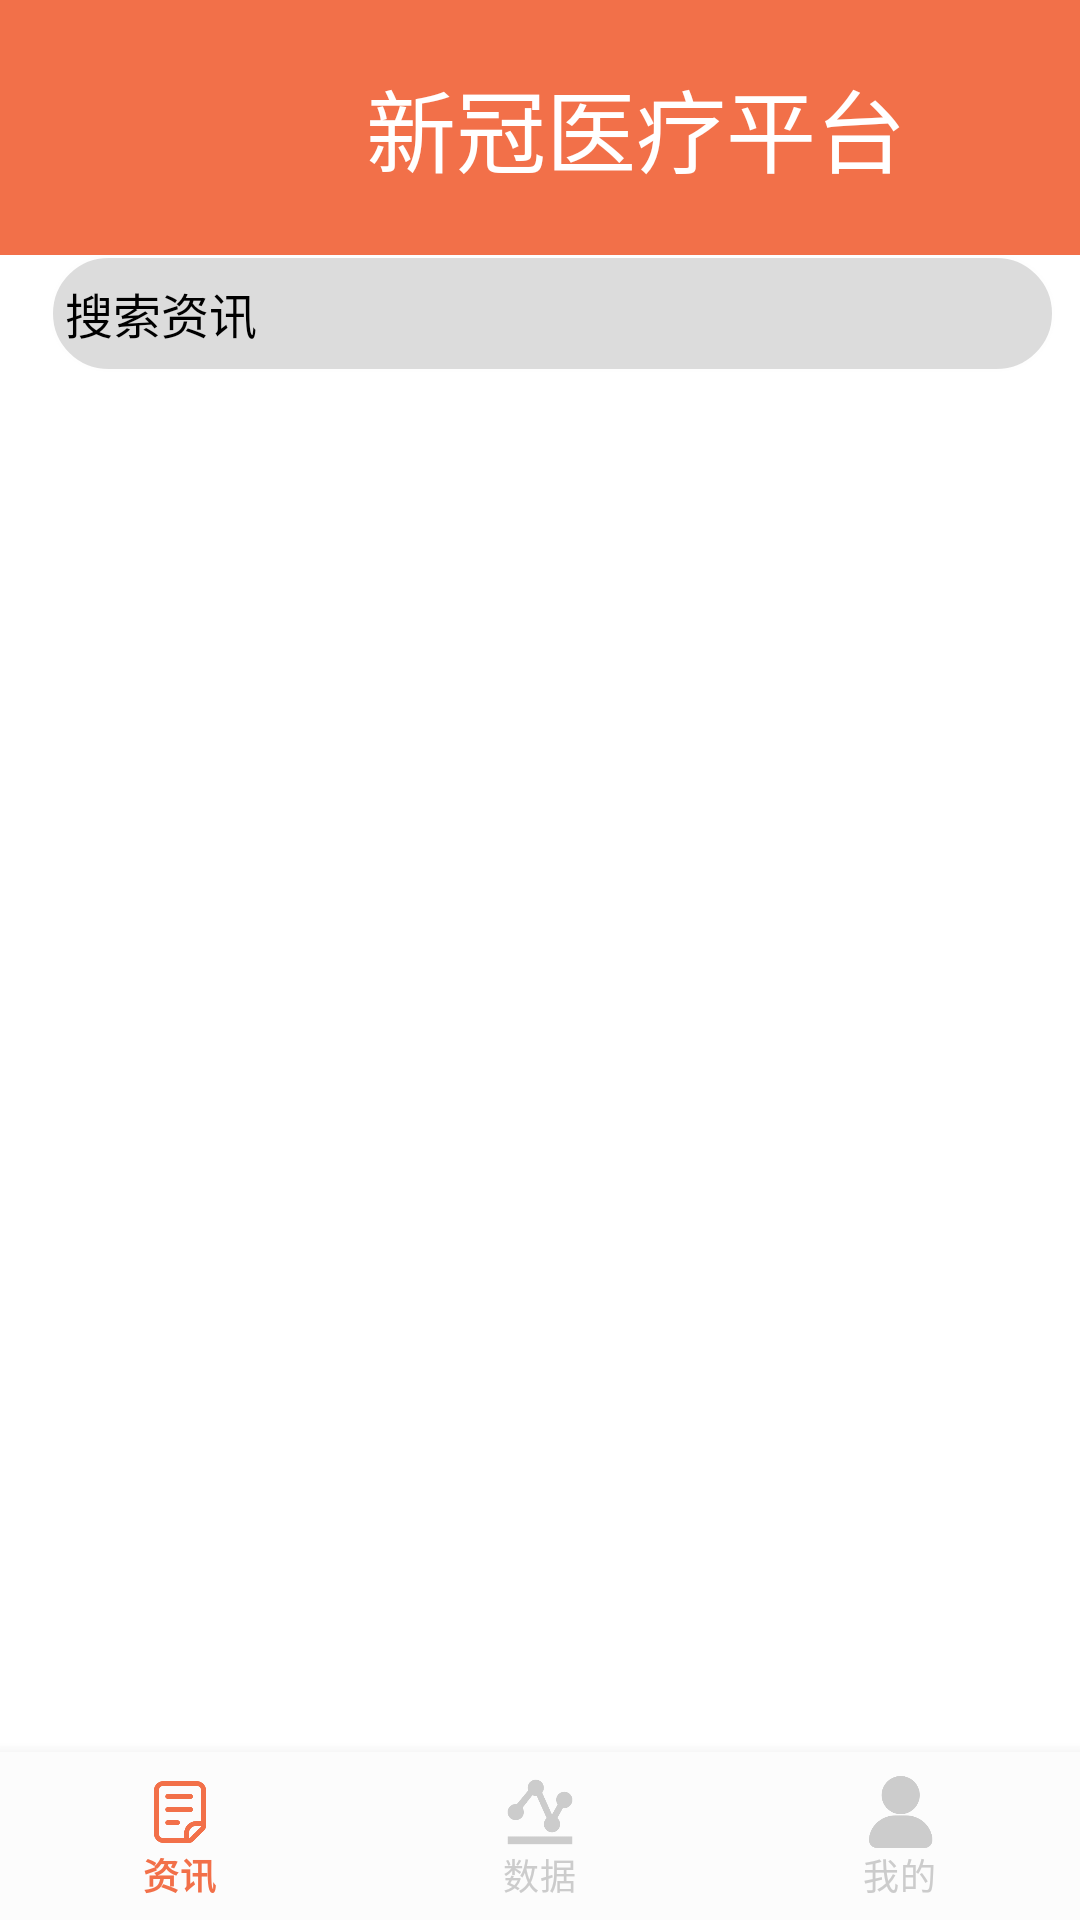

Android layout source for this screen:
<!-- AndroidManifest.xml: application theme Theme.FragmentAdapter -->
<!-- res/layout/activity_main.xml -->
<?xml version="1.0" encoding="utf-8"?>
<FrameLayout xmlns:android="http://schemas.android.com/apk/res/android"
    xmlns:app="http://schemas.android.com/apk/res-auto"
    xmlns:tools="http://schemas.android.com/tools"
    android:layout_width="match_parent"
    android:layout_height="match_parent"
    tools:context=".MainActivity">
    <LinearLayout
        android:layout_width="match_parent"
        android:layout_height="wrap_content"
        android:orientation="vertical"
        tools:ignore="MissingConstraints">

        <include
            layout="@layout/toolbar2"
            />

        <LinearLayout
            android:layout_width="411dp"
            android:layout_height="wrap_content"
            android:layout_marginLeft="16.7dp"
            android:layout_marginRight="16.7dp"
            android:orientation="horizontal">

            <EditText
                android:layout_width="262dp"
                android:layout_height="match_parent"
                android:layout_weight="1"
                android:background="@drawable/translucent_edit"
                android:drawableLeft="@drawable/search"
                android:hint="搜索资讯"
                android:padding="5dp"
                android:textColorHint="#000000"
                android:textSize="16dp"
                tools:ignore="ExtraText" />

            <ImageView
                android:layout_width="76dp"
                android:layout_height="39dp"
                android:layout_gravity="right"
                android:paddingTop="4dp"
                android:paddingBottom="4dp"
                android:src="@drawable/p8" />
        </LinearLayout>
    </LinearLayout>


    <androidx.viewpager.widget.ViewPager
        android:id="@+id/view_pager"
        android:layout_width="match_parent"
        android:layout_height="match_parent"
        android:layout_above="@+id/bottom_nav_view"
        android:contentDescription="@string/app_name"
        />


    <com.google.android.material.bottomnavigation.BottomNavigationView
        android:id="@+id/bottom_nav_view"
        android:layout_width="match_parent"
        android:layout_height="wrap_content"
        android:background="#fcfcfc"
        app:menu="@menu/tab_menu"
        app:itemIconTint="@drawable/selected_menu_color"
        app:itemTextColor="@drawable/selected_menu_color"
        android:layout_gravity="bottom" />



</FrameLayout>
<!-- res/layout/toolbar2.xml (included above) -->
<?xml version="1.0" encoding="utf-8"?>
<LinearLayout xmlns:android="http://schemas.android.com/apk/res/android"
    android:orientation="horizontal"
    android:layout_width="match_parent"
    android:layout_height="wrap_content"
    android:paddingLeft="16.7dp"
    android:background="#F27049">

    <LinearLayout
        android:layout_width="22dp"
        android:layout_height="85dp"
        android:layout_weight="1"
        android:orientation="vertical"
        android:paddingTop="10.7dp"
        android:paddingBottom="13.7dp">

        <TextView
            android:layout_width="376dp"
            android:layout_height="63dp"
            android:layout_marginBottom="16dp"
            android:gravity="center"
            android:text="  新冠医疗平台"
            android:textColor="@color/white"
            android:textSize="30sp" />


    </LinearLayout>


</LinearLayout>
<!-- resources referenced by this layout -->
<resources>
  <!-- drawable p8: png bitmap (drawable, 3775 bytes) -->
  <!-- drawable selected_menu_color (drawable) -->
  <?xml version="1.0" encoding="utf-8"?>
  <selector xmlns:android="http://schemas.android.com/apk/res/android">
      <item android:color="#F27049" android:state_checked="true" />
      <item android:color="#CCCCCC" android:state_checked="false" />
  </selector>
  <!-- drawable translucent_edit (drawable) -->
  <?xml version="1.0" encoding="utf-8"?>
  <shape xmlns:android="http://schemas.android.com/apk/res/android">
      <solid android:color="#DCDCDC" />
  
      <stroke android:width="1dip" android:color="#fefefe" />
      <corners android:radius="40dp"/>
      <padding android:bottom="10dp"
          android:left="10dp"
          android:right="10dp"
          android:top="10dp"/>
  </shape>
  <string name="app_name">FragmentAdapter</string>
  <style name="Theme.FragmentAdapter" parent="Theme.MaterialComponents.DayNight.DarkActionBar">
          
          <item name="colorPrimary">@color/purple_500</item>
          <item name="colorPrimaryVariant">@color/purple_700</item>
          <item name="colorOnPrimary">@color/white</item>
          
          <item name="colorSecondary">@color/teal_200</item>
          <item name="colorSecondaryVariant">@color/teal_700</item>
          <item name="colorOnSecondary">@color/black</item>
          
          <item name="android:statusBarColor">?attr/colorPrimaryVariant</item>
          
      </style>
  <!-- not gathered from this repository: default colours our renderer supplied (Android Studio template values) -->
  <color name="purple_500">#FF6200EE</color>
  <color name="purple_700">#FF3700B3</color>
  <color name="teal_200">#FF03DAC5</color>
  <color name="teal_700">#FF018786</color>
  <color name="black">#FF000000</color>
  <color name="white">#FFFFFFFF</color>
</resources>
